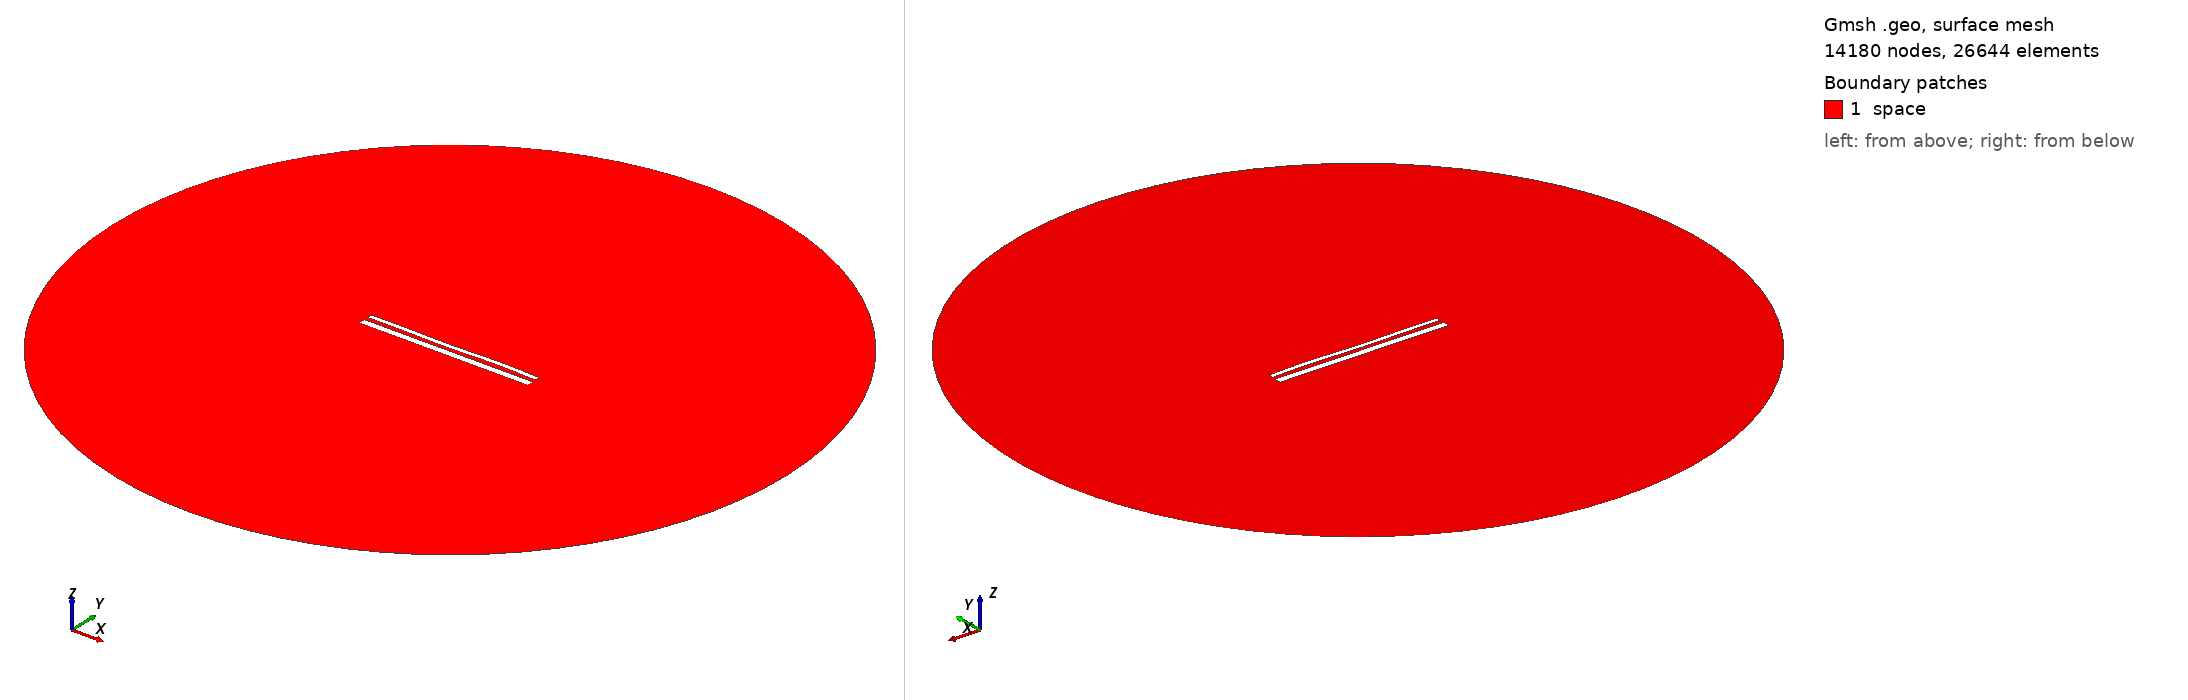

Gmsh geometry script, surface-meshed: 14180 nodes, 26644 surface elements. Boundary patches (legend numbers): 1 space. Left view from above one corner, right view from below the opposite corner. Legend entries are the model's physical surfaces. The drawing asked Gmsh for element sizes between 1% and 20% of the model's largest extent; the script's own settings can give other sizes.

=== 14655.geo (drawn) ===
//---------------------------------------
// Geometry kernel
//---------------------------------------

SetFactory("OpenCASCADE");



//---------------------------------------
// Parameters of the geometry
//---------------------------------------

// Overetch of the upper plate
overetch = 0.5;

// Distance between the plates
distance = 2.25;

// Discretization over the x axis (for the deformation)
nx = 50; 

// Length of the plate
L = 100 - overetch; 

// Number of modes
n = 4; 

// 1st mode coefficient
coeff(1) = 0.0;
beta(1) = 0.596864 * 3.1415926535 / L;

// 2nd mode coefficient
coeff(2) = -0.075;
beta(2) = 1.49418 * 3.1415926535 / L;

// 3rd mode coefficient
coeff(3) = -0.15;
beta(3) = 2.50025 * 3.1415926535 / L;

// 4th mode coefficient
coeff(4) = 0.15;
beta(4) = 3.49999 * 3.1415926535 / L;



//---------------------------------------
// Upper plate (deformed rectangle)
//---------------------------------------

// Coordiantes of the upper plate
xmin = -50;
xmax = 50 - overetch;

// Height of the upper plate
yheight = 4 - 2 * overetch;

// Indexes of the points
UpperID[] = {};
LowerID[] = {};
LeftID[] = {};
RightID[] = {};

// Point index
p = 1;

// Horizontal edges
For i In {1:nx}
    x = xmin + (i-1)*(xmax - xmin)/(nx-1);

    y_bottom = distance / 2 + overetch;
    For j In {1:n}
        C = (Cosh(beta(j)*L) + Cos(beta(j)*L)) / (Sinh(beta(j)*L) + Sin(beta(j)*L));
        y_bottom  = y_bottom + coeff(j) * (Cosh(beta(j)*(x+50)) - Cos(beta(j)*(x+50)) - C * (Sinh(beta(j)*(x+50)) - Sin(beta(j)*(x+50))));
    EndFor

    y_top = y_bottom + yheight;

    Point(p) = {x, y_top, 0, 1.0};
    UpperID[i] = p;
    p = p + 1;

    Point(p) = {x, y_bottom, 0, 1.0};
    LowerID[i] = p;
    p = p + 1;
EndFor

// Create point lists
UpperPts[] = {}; LowerPts[] = {};
For i In {1:nx}
  UpperPts[] += {UpperID[i]};
  LowerPts[] += {LowerID[i]};
EndFor

// Build splines
Spline(1) = {UpperPts[]};
Spline(2) = {LowerPts[]};
Line(3) = {LowerPts[nx-1], UpperPts[nx-1]};
Line(4) = {LowerPts[0], UpperPts[0]};

// Build the plane surface
Curve Loop(1) = {2, 3, -1, -4};
Plane Surface(1) = {1};



//---------------------------------------
// Lower plate (rectangle)
//---------------------------------------

// Vertices
Point(1001) = {-50, -1, 0, 1.0};
Point(1002) = { 50, -1, 0, 1.0};
Point(1003) = { 50,  -5, 0, 1.0};
Point(1004) = {-50,  -5, 0, 1.0};

// Edges
Line(5) = {1001, 1002};
Line(6) = {1002, 1003};
Line(7) = {1003, 1004};
Line(8) = {1004, 1001};

// Plane surface
Line Loop(2) = {5, 6, 7, 8};
Plane Surface(2) = {2}; 



//---------------------------------------
// Outer (fictious) boundary
//---------------------------------------

// Points
Point(1005) = {0, 0, 0};       // Center
Point(1006) = {200, 0, 0};     // Start point
Point(1007) = {0, 200, 0};     // 90 degrees
Point(1008) = {-200, 0, 0};    // 180 degrees
Point(1009) = {0, -200, 0};    // 270 degrees

// Circle arcs (each needs start, center, end)
Circle(9) = {1006, 1005, 1007};
Circle(10) = {1007, 1005, 1008};
Circle(11) = {1008, 1005, 1009};
Circle(12) = {1009, 1005, 1006};

// Plane surface for the entire domain
Curve Loop(3) = {9, 10, 11, 12};
Surface(3) = {3};

// Subtract the plates from the whole domain to obtain the actual domain where we want to solve the equations
BooleanDifference{ Surface{3}; Delete; }{ Surface{1}; Surface{2}; Delete; }




//---------------------------------------
// Transfinite Lines/Curves
//---------------------------------------

// Set the number of points on the boundaries
r = 7;

// Plates
Transfinite Curve {1, 2} = 50*r Using Progression 1;
Transfinite Curve {3, 4} = 2*r Using Progression 1;
Transfinite Line {5, 7} = 50*r Using Progression 1;
Transfinite Line {6, 8} = 2*r Using Progression 1;

// Outer boundary
Transfinite Line {9, 10, 11, 12} = 20 Using Progression 1;



//---------------------------------------
// Physical groups
//---------------------------------------                

// Physical curves (boundaries)
Physical Line("force_segment", 10) = {2};
Physical Line("upper_plate", 11) = {1, 3, 4};
Physical Line("lower_plate", 12) = {5, 6, 7, 8};
Physical Line("boundary", 20) = {9, 10, 11, 12};

// Physical Surfaces
Physical Surface("space", 30) = {3};



//---------------------------------------
// 6. Generate the Mesh
//---------------------------------------

// 2D mesh generation
Mesh 2;
